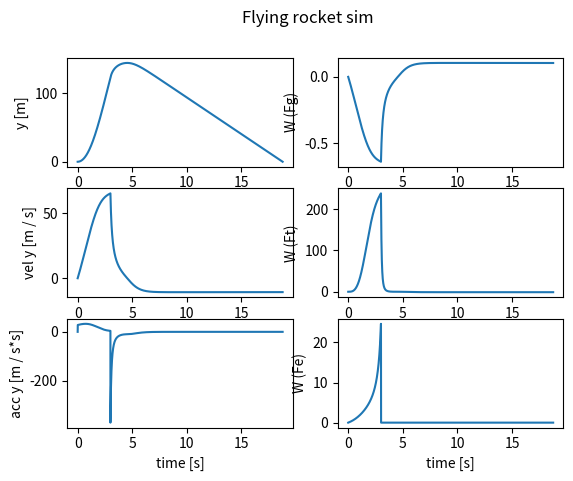

This figure's Python source:
import math
import matplotlib.pyplot as plt

engine = {
    "throttle" : 1,
    "max_combustion" : 30, # kg / s
    "out_vel" : 0, # m / s
    "efficiency" : 0.8,
    "energy_per_kg" : 10000,
}

fuel_start_mass = 90

ball = {
    "pos" : [0, 0],
    "vel" : [0, 0],
    "acc" : [0, 0],
    "radius" : 1,
    "starting_mass" : 10,
    "fuel_mass" : fuel_start_mass,
    "angle" : 0,
    "drag_coefficient" : 0.45,
}

atmosphere_data = {
    "h": 0,
    "fg": 0,
    "temp" : 288,
    "pressure" : 101300,
    "density" : 0,
}

forces_to_work = {
    "airdrag_x" : 0,
    "airdrag_y" : 0,
    "engine_x" : 0,
    "engine_y" : 0,
    "gravity" : 0,
}

"""
wzór barometryczny 
p = p0 * exp(- miu * g * h / RT)
R - stała gazowa
miu - masa molowa powietrza 
T - temperatura 
p0 - 1013 hPa - 1013 * 10^2 Pa

gęstość 
ro = p / rt 

r - stała gazowa dla powietrza

temperatura

273K + 15 = 15 C

spada liniowo 
ziemia = 15C
100km = 0K
"""

p_ground = 101300
niu = 0.0289644 # masa molowa powietrza 
R = 8.3145 # uniwersalna stała gazowa 
r = 287.05 # stała gazowa dla powietrza 

earth_massG = 6.67243 * 5.9722 * (10**13)

vel_start = 0
angle_start = 45
time_stamp = 0.001 # in seconds

wind_speed = 0
wind_direction = -1

start_velX = math.cos(math.radians(angle_start)) * vel_start
start_velY = math.sin(math.radians(angle_start)) * vel_start

ball["angle"] = angle_start
ball["vel"] = [start_velX, start_velY]
ball["mass"] = ball["starting_mass"] + ball["fuel_mass"]

def calculateDrag (obj, vel, air_density):

    obj_cross_section = obj["radius"]**2 * math.pi
    drag_x = obj["drag_coefficient"] * vel[0] * vel[0] * obj_cross_section * air_density / 2
    drag_y = obj["drag_coefficient"] * vel[1] * vel[1] * obj_cross_section * air_density / 2
    return [drag_x, drag_y]

def updateEngine (obj, engine):
    engine["out_vel"] = math.sqrt(2 * engine["efficiency"] * engine["energy_per_kg"])
    d_fuel = engine["throttle"] * engine["max_combustion"] * time_stamp
    
    if d_fuel <= obj["fuel_mass"]:
        obj["fuel_mass"] -= d_fuel
        a = engine["out_vel"] * engine["max_combustion"] / obj["mass"]
    else:
        d_fuel = 0
        a = 0

    return [0, a]

def atmosphere (obj):
    fg = earth_massG / math.pow(obj["pos"][1] + 6371000, 2)
    temp = 288 * (1 - obj["pos"][1] / 100000)

    pressure = p_ground * math.exp(-niu*fg*obj["pos"][1] / (temp * R))
    density = pressure / (r * temp)
    atmosphere_data["h"] = obj["pos"][1]
    atmosphere_data["fg"] = fg
    atmosphere_data["temp"] = temp
    atmosphere_data["pressure"] = pressure
    atmosphere_data["density"] = density
    return fg, density

def update (obj):
    atm_data = atmosphere(obj)
    obj["acc"] = [0, -atm_data[0]]
    
    air_drag = calculateDrag(obj, obj["vel"], atm_data[1])
    wind_drag = calculateDrag(obj, [wind_speed, 0], atm_data[1])
    wind_drag[0] *= wind_direction
    engine_power = updateEngine (obj, engine)

    forces_to_work["airdrag_x"] = air_drag[0]
    forces_to_work["airdrag_y"] = air_drag[1]
    forces_to_work["gravity"] = -atm_data[0]
    forces_to_work["engine_x"] = atm_data[0]
    forces_to_work["engine_y"] = engine_power[1]

    # update rocket properties
    obj["mass"] = obj["starting_mass"] + obj["fuel_mass"]

    if obj["vel"][1] > 0:
        air_drag[1] *= -1
    
    if obj["vel"][0] > 0:
        air_drag[0] *= 1

    obj["acc"][0] += air_drag[0] / obj["mass"]
    obj["acc"][1] += air_drag[1] / obj["mass"]

    obj["acc"][0] += engine_power[0]
    obj["acc"][1] += engine_power[1] 
    
    obj["vel"][0] += obj["acc"][0] * time_stamp
    obj["vel"][1] += obj["acc"][1] * time_stamp
 
    obj["pos"][0] += obj["vel"][0] * time_stamp
    obj["pos"][1] += obj["vel"][1] * time_stamp

data_x = [ball["pos"][0]]
data_y = [ball["pos"][1]]

data_vel_y = [ball["vel"][1]]
data_acc_y = [ball["acc"][1]]

data = []

time = [0]
i = 1

while ball["pos"][1] >= 0:
    
    packet = {
        "x": ball["pos"][0],
        "y": ball["pos"][1],
        "vel_x": ball["vel"][0],
        "vel_y": ball["vel"][1],
        "acc_x": ball["acc"][0],
        "acc_y": ball["acc"][1],
        "time" : time_stamp * i,
    }
    for key, value in atmosphere_data.items():
        packet[key] = value
    for key, value in forces_to_work.items():
        if len(data) > 0:
            packet[f"w_{key}"] = value * (packet["y"] - data[-1]["y"])
        else:
            packet[f"w_{key}"] = 0
        
    #print(ball)
    data.append(packet)
    update(ball)
    i += 1

figure, axis = plt.subplots(3, 2)
figure.suptitle("Flying rocket sim")

axis[0, 0].plot([x["time"] for x in data], [x["y"] for x in data])
axis[0, 0].set_ylabel ("y [m]")

axis[1, 0].plot([x["time"] for x in data], [x["vel_y"] for x in data])
axis[1, 0].set_ylabel ("vel y [m / s]")

axis[2, 0].plot([x["time"] for x in data], [x["acc_y"] for x in data])
axis[2, 0].set_ylabel ("acc y [m / s*s]")

axis[0, 1].plot([x["time"] for x in data], [x["w_gravity"] for x in data])
axis[0, 1].set_ylabel ("W (Fg)")
axis[1, 1].plot([x["time"] for x in data], [x["w_airdrag_y"] for x in data])
axis[1, 1].set_ylabel ("W (Ft)")
axis[2, 1].plot([x["time"] for x in data], [x["w_engine_y"] for x in data])
axis[2, 1].set_ylabel ("W (Fe)")

for ax in axis.flat:
    ax.set_xlabel ('time [s]')

print(f"Last Vy: {data[-1]['vel_y']}")
print(sum([x["w_engine_y"] for x in data]))
print(fuel_start_mass * engine["energy_per_kg"]*engine["efficiency"]) #math.sqrt(engine["efficiency"])

plt.show()
